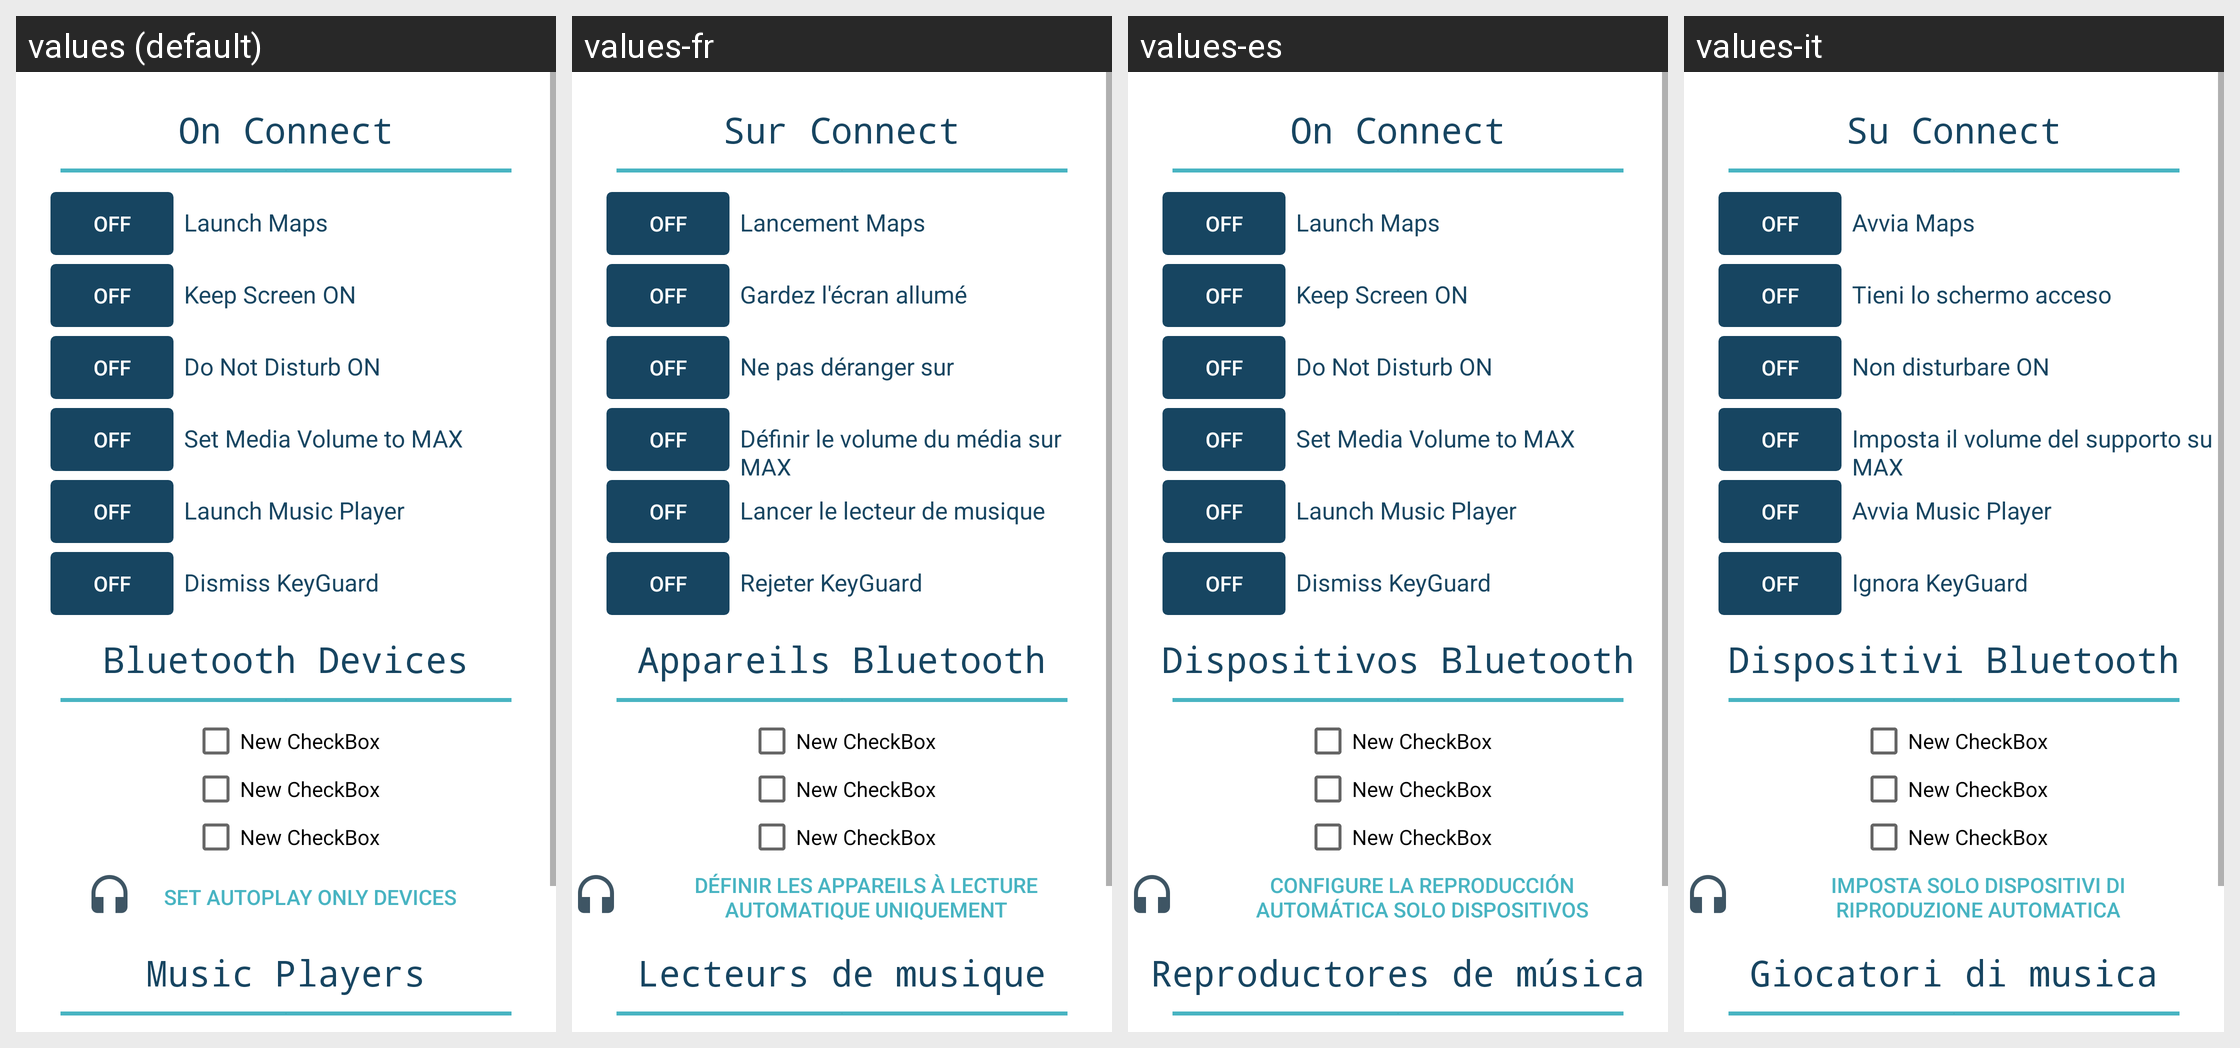

Strings drawn on this Android screen and how each of the app's shown locales translates them:
Android screen res/layout/fragment_home.xml rendered under 4 locales, left to right: values (default), values-fr, values-es, values-it. Device: Nexus 5 (rendered at 1080×1920; each locale shown at half size, 540×960, under a caption strip naming it); theme AppTheme.
Strings drawn on this screen, with the default value and each locale's value (text and hints the layout hard-codes, and strings that could not be matched under every locale, appear in the picture but are not listed):

on_connect
  values: On Connect
  values-fr: Sur Connect
  values-es: On Connect
  values-it: Su Connect

launch_maps
  values: Launch Maps
  values-fr: Lancement Maps
  values-es: Launch Maps
  values-it: Avvia Maps

keep_screen_on
  values: Keep Screen ON
  values-fr: Gardez l'écran allumé
  values-es: Keep Screen ON
  values-it: Tieni lo schermo acceso

put_phone_in_priority_mode
  values: Do Not Disturb ON
  values-fr: Ne pas déranger sur
  values-es: Do Not Disturb ON
  values-it: Non disturbare ON

set_media_volume_to_max
  values: Set Media Volume to MAX
  values-fr: Définir le volume du média sur MAX
  values-es: Set Media Volume to MAX
  values-it: Imposta il volume del supporto su MAX

launch_music_player
  values: Launch Music Player
  values-fr: Lancer le lecteur de musique
  values-es: Launch Music Player
  values-it: Avvia Music Player

dismiss_keyguard
  values: Dismiss KeyGuard
  values-fr: Rejeter KeyGuard
  values-es: Dismiss KeyGuard
  values-it: Ignora KeyGuard

bluetooth_devices
  values: Bluetooth Devices
  values-fr: Appareils Bluetooth
  values-es: Dispositivos Bluetooth
  values-it: Dispositivi Bluetooth

set_autoplay_only_devices_text
  values: Set Autoplay ONLY Devices
  values-fr: Définir les appareils à lecture automatique uniquement
  values-es: Configure la reproducción automática SOLO dispositivos
  values-it: Imposta solo dispositivi di riproduzione automatica

music_players
  values: Music Players
  values-fr: Lecteurs de musique
  values-es: Reproductores de música
  values-it: Giocatori di musica
